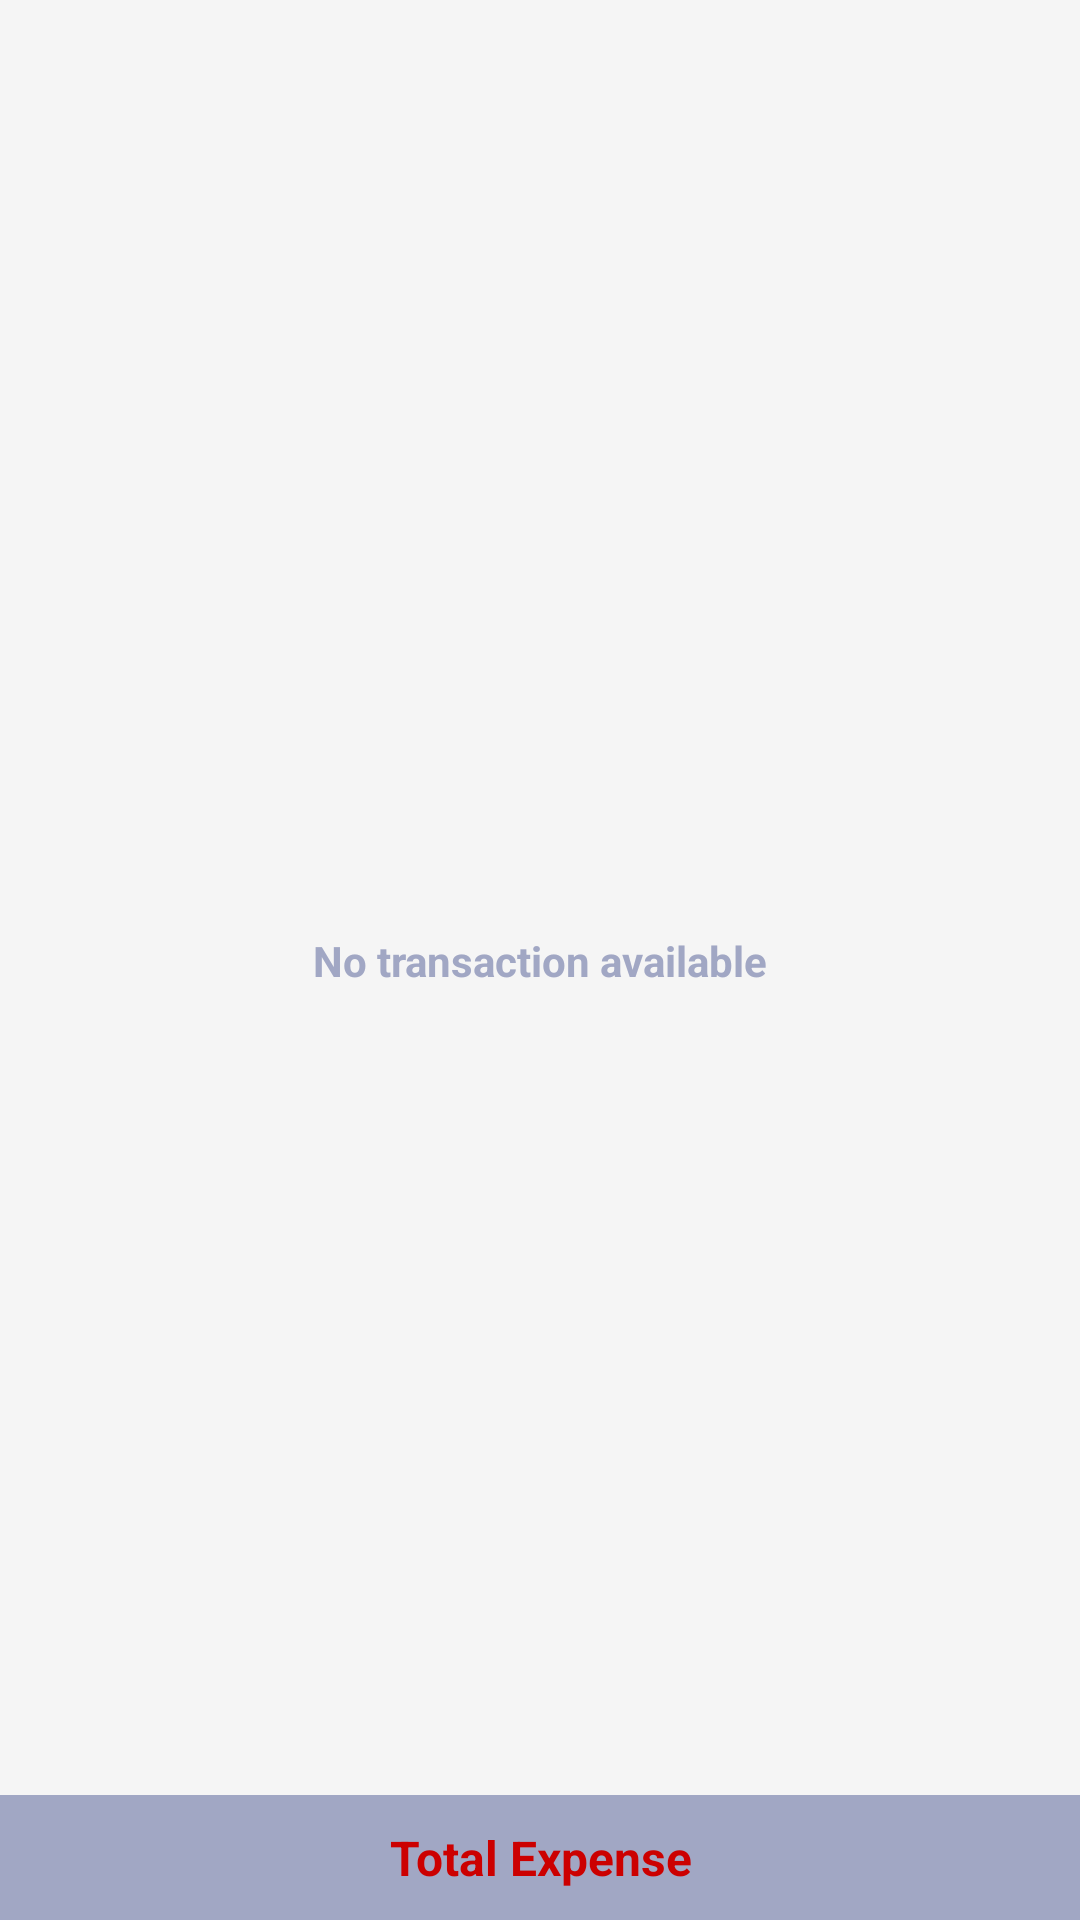

Reconstruct the res/layout file that produces this screen, plus the resources it refers to.
<!-- AndroidManifest.xml: application theme AppTheme -->
<!-- res/layout/activity_transaction.xml -->
<?xml version="1.0" encoding="utf-8"?>
<androidx.constraintlayout.widget.ConstraintLayout xmlns:android="http://schemas.android.com/apk/res/android"
    xmlns:app="http://schemas.android.com/apk/res-auto"
    xmlns:tools="http://schemas.android.com/tools"
    android:id="@+id/viewNoteContainer"
    android:layout_width="match_parent"
    android:layout_height="match_parent"
    android:background="@color/colorLightWhite"
    tools:context=".view.activity.TransactionActivity">

    <TextView
        android:id="@+id/tvErrorMsg"
        android:layout_width="wrap_content"
        android:layout_height="wrap_content"
        android:text="No transaction available"
        android:textColor="@color/subTextColor"
        android:textStyle="bold"
        app:layout_constraintBottom_toBottomOf="parent"
        app:layout_constraintEnd_toEndOf="parent"
        app:layout_constraintStart_toStartOf="parent"
        app:layout_constraintTop_toTopOf="parent" />

    <androidx.recyclerview.widget.RecyclerView
        android:id="@+id/rvFoodExpense"
        android:layout_width="0dp"
        android:layout_height="0dp"
        android:layout_marginBottom="8dp"
        android:padding="12dp"
        app:layout_constraintBottom_toTopOf="@+id/bottomBarTotal"
        app:layout_constraintEnd_toEndOf="parent"
        app:layout_constraintStart_toStartOf="parent"
        app:layout_constraintTop_toTopOf="parent"
        tools:listitem="@layout/single_food_expense_item" />

    <LinearLayout
        android:id="@+id/bottomBarTotal"
        android:layout_width="match_parent"
        android:layout_height="wrap_content"
        android:background="@color/subTextColor"
        android:orientation="horizontal"
        android:paddingHorizontal="12dp"
        android:paddingVertical="8dp"
        app:layout_constraintBottom_toBottomOf="parent"
        app:layout_constraintEnd_toEndOf="parent"
        app:layout_constraintStart_toStartOf="parent">

        <TextView
            android:id="@+id/tvTotalExp"
            android:layout_width="match_parent"
            android:layout_height="wrap_content"
            android:layout_gravity="center|start"
            android:layout_marginHorizontal="6dp"
            android:gravity="center"
            android:padding="2dp"
            android:text="@string/total_expense"
            android:textColor="@android:color/holo_red_dark"
            android:textSize="16sp"
            android:textStyle="bold"
            app:layout_constraintBottom_toBottomOf="parent"
            app:layout_constraintEnd_toStartOf="@+id/btnAmtPaid"
            app:layout_constraintStart_toStartOf="parent"
            app:layout_constraintTop_toTopOf="@+id/btnAmtPaid" />

    </LinearLayout>

</androidx.constraintlayout.widget.ConstraintLayout>
<!-- res/layout/single_food_expense_item.xml (included above) -->
<?xml version="1.0" encoding="utf-8"?>
<androidx.constraintlayout.widget.ConstraintLayout xmlns:android="http://schemas.android.com/apk/res/android"
    xmlns:app="http://schemas.android.com/apk/res-auto"
    android:layout_width="match_parent"
    android:layout_height="wrap_content"
    android:layout_marginBottom="10dp">

    <com.google.android.material.card.MaterialCardView
        android:layout_width="match_parent"
        android:layout_height="wrap_content"
        android:elevation="0dp"
        app:cardBackgroundColor="@color/colorLightWhite"
        app:cardCornerRadius="6dp"
        app:cardElevation="0dp"
        app:layout_constraintBottom_toBottomOf="parent"
        app:layout_constraintStart_toStartOf="parent"
        app:layout_constraintTop_toTopOf="parent"
        app:strokeColor="@color/colorAccent"
        app:strokeWidth="1px">

        <androidx.constraintlayout.widget.ConstraintLayout
            android:layout_width="match_parent"
            android:layout_height="wrap_content"
            android:paddingVertical="6dp">

            <ImageView
                android:id="@+id/ivIcon"
                android:layout_width="28dp"
                android:layout_height="28dp"
                android:layout_margin="6dp"
                android:layout_marginStart="8dp"
                android:contentDescription="@string/content_desc"
                android:src="@drawable/food_expense"
                app:layout_constraintBottom_toBottomOf="parent"
                app:layout_constraintStart_toStartOf="parent"
                app:layout_constraintTop_toTopOf="parent" />

            <LinearLayout
                android:id="@+id/linearLayout2"
                android:layout_width="0dp"
                android:layout_height="wrap_content"
                android:layout_marginHorizontal="6dp"
                android:layout_marginVertical="6dp"
                android:orientation="vertical"
                app:layout_constraintBottom_toBottomOf="@+id/ivIcon"
                app:layout_constraintEnd_toStartOf="@+id/linearLayout3"
                app:layout_constraintStart_toEndOf="@+id/ivIcon"
                app:layout_constraintTop_toTopOf="@+id/ivIcon">

                <TextView
                    android:id="@+id/tvTitle"
                    android:layout_width="wrap_content"
                    android:layout_height="wrap_content"
                    android:text="@string/title"
                    android:textColor="@color/textColor"
                    android:textSize="14sp"
                    android:textStyle="bold" />

                <TextView
                    android:id="@+id/tvDate"
                    android:layout_width="wrap_content"
                    android:layout_height="wrap_content"
                    android:layout_marginTop="6dp"
                    android:text="@string/date"
                    android:textColor="@color/colorAccent"
                    android:textSize="12sp" />

            </LinearLayout>

            <LinearLayout
                android:id="@+id/linearLayout3"
                android:layout_width="wrap_content"
                android:layout_height="wrap_content"
                android:layout_marginHorizontal="6dp"
                android:layout_marginEnd="8dp"
                android:orientation="vertical"
                app:layout_constraintBottom_toBottomOf="@+id/ivIcon"
                app:layout_constraintEnd_toEndOf="parent"
                app:layout_constraintTop_toTopOf="@+id/ivIcon">

                <TextView
                    android:id="@+id/tvAmount"
                    android:layout_width="wrap_content"
                    android:layout_height="wrap_content"
                    android:text="@string/amount"
                    android:textColor="@color/textColor"
                    android:textSize="16sp" />

                <TextView
                    android:id="@+id/tvTag"
                    android:layout_width="wrap_content"
                    android:layout_height="wrap_content"
                    android:layout_gravity="end"
                    android:layout_marginTop="6dp"
                    android:text="@string/tag"
                    android:textAllCaps="true"
                    android:textColor="@android:color/holo_red_dark"
                    android:textSize="12sp"
                    android:textStyle="bold" />

            </LinearLayout>

        </androidx.constraintlayout.widget.ConstraintLayout>

    </com.google.android.material.card.MaterialCardView>

</androidx.constraintlayout.widget.ConstraintLayout>
<!-- resources referenced by this layout -->
<resources>
  <color name="colorAccent">#DD2279FB</color>
  <color name="colorLightWhite">#F5F5F5</color>
  <color name="subTextColor">#A1A7C4</color>
  <color name="textColor">#18224B</color>
  <!-- drawable food_expense: png bitmap (drawable, 28338 bytes) -->
  <string name="amount">Amount</string>
  <string name="content_desc">content desc</string>
  <string name="date">Date</string>
  <string name="tag">Tag</string>
  <string name="title">Title</string>
  <string name="total_expense">Total Expense</string>
  <style name="AppTheme" parent="Theme.Material3.Light">
          
          <item name="colorPrimary">@color/colorPrimary</item>
          <item name="colorPrimaryDark">@color/colorPrimaryDark</item>
          <item name="colorAccent">@color/colorAccent</item>
          <item name="android:textColorPrimary">@android:color/white</item>
          <item name="android:textColorSecondary">@android:color/white</item>
  
          <item name="colorOnPrimary">@color/colorYellow</item>
          <item name="android:windowLightStatusBar" tools:targetApi="m">true</item>
          <item name="android:statusBarColor">@color/colorPrimary</item>
  
          <item name="toolbarStyle">@style/Widget.App.Toolbar</item>
          <item name="actionBarTheme">@style/MyApp.ActionBarTheme</item>
  
          <item name="android:datePickerDialogTheme">@style/DatePicker</item>
          <item name="checkboxStyle">@style/MyCheckBoxStyle</item>
      </style>
  <color name="colorPrimary">#FFFFFF</color>
  <color name="colorPrimaryDark">#FFFFFF</color>
  <color name="colorYellow">#DFE8F16C</color>
  <style name="Widget.App.Toolbar" parent="Widget.Material3.Toolbar">
          <item name="android:background">@color/colorPrimary</item>
          <item name="titleTextColor">@color/subTextColor</item>
      </style>
  <style name="MyApp.ActionBarTheme" parent="@style/ThemeOverlay.AppCompat.ActionBar">
          
          <item name="colorControlNormal">@color/subTextColor</item>
      </style>
  <style name="DatePicker" parent="Theme.AppCompat.Light.Dialog">
          <item name="colorPrimary">@color/black</item>
          <item name="colorPrimaryDark">@color/black</item>
          <item name="colorAccent">@color/colorAccent</item>
          <item name="android:buttonBarPositiveButtonStyle">@style/AppTheme.Alert.Button.Positive
          </item>
          <item name="android:buttonBarNegativeButtonStyle">@style/AppTheme.Alert.Button.Negative
          </item>
      </style>
  <style name="MyCheckBoxStyle" parent="Widget.AppCompat.CompoundButton.CheckBox">
          <item name="colorControlNormal">@color/colorAccent</item>
          <item name="colorControlActivated">@color/colorPrimary</item>
          <item name="android:button">@drawable/checkbox_selector</item>
          <item name="android:padding">10dp</item>
          <item name="android:textSize">16sp</item>
      </style>
  <color name="black">#FF000000</color>
  <style name="AppTheme.Alert.Button.Positive" parent="Widget.MaterialComponents.Button.TextButton">
          <item name="android:textColor">@color/subTextColor</item>
      </style>
  <style name="AppTheme.Alert.Button.Negative" parent="Widget.MaterialComponents.Button.TextButton">
          <item name="android:textColor">@color/subTextColor</item>
      </style>
</resources>
